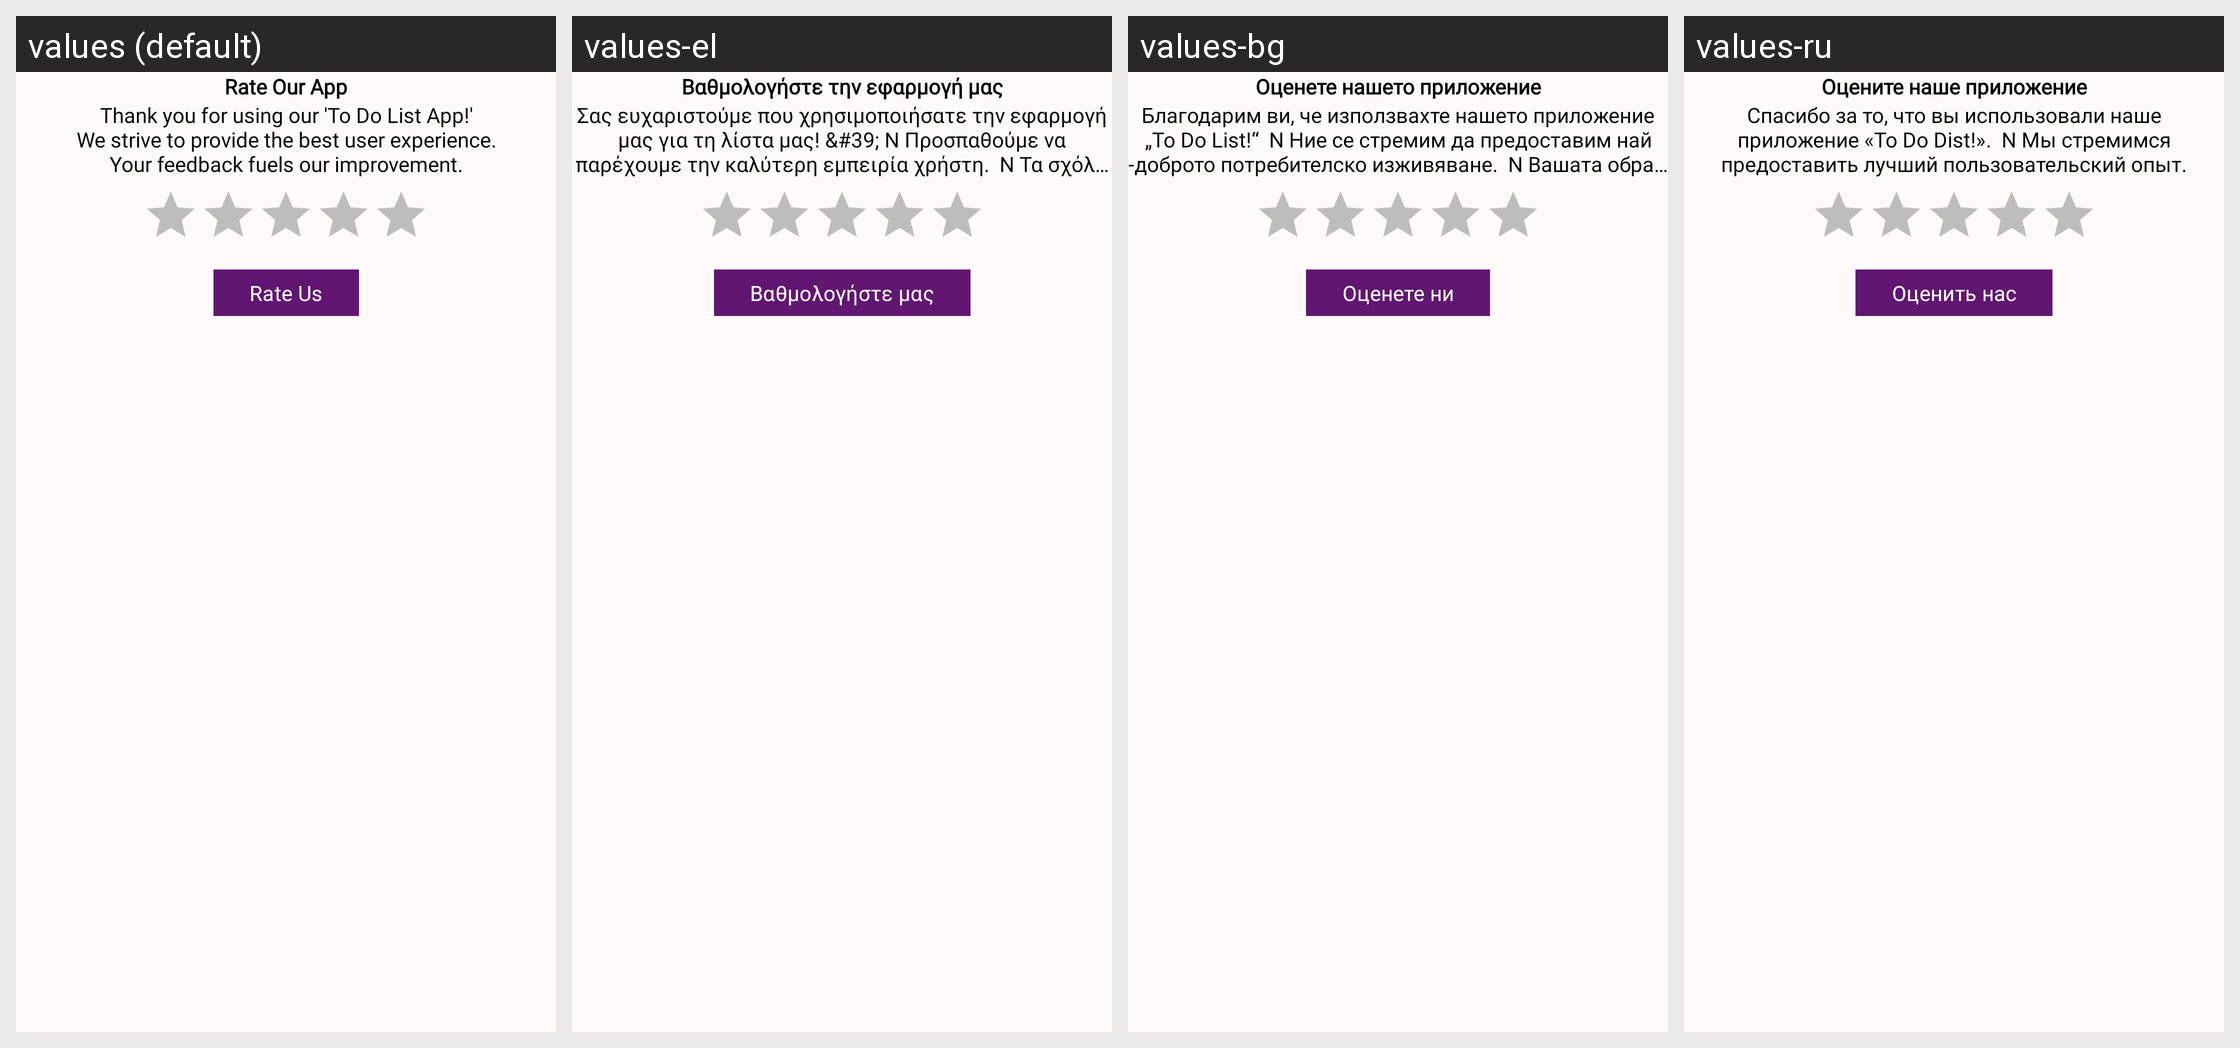

The same Android screen rendered under several of its app's locales, left to right. List the strings drawn on it with the default value and each locale's translation.
Android screen res/layout/rate_us_dialog_layout.xml rendered under 4 locales, left to right: values (default), values-el, values-bg, values-ru. Device: Nexus 5 (rendered at 1080×1920; each locale shown at half size, 540×960, under a caption strip naming it); theme Theme.ToDoList.
Other locales in the repository, not shown: values-af, values-ar, values-bho, values-bn, values-cs, values-da, values-de, values-es, values-fa, values-fi, values-fr, values-gn, values-ha, values-hi, values-hu, values-id, values-it, values-iw, values-ja, values-ko, values-mr, values-ms, values-my, values-nl, values-om, values-pl, values-pt, values-qu, values-ro, values-sr, values-sv, values-sw, values-ta, values-te, values-th, values-tl, values-tr, values-uk, values-ur, values-vi, values-yo, values-zh-rCN, values-zh-rTW, values-zu.
Strings drawn on this screen, with the default value and each locale's value (text and hints the layout hard-codes, and strings that could not be matched under every locale, appear in the picture but are not listed):

rate_our_app_text
  values: Rate Our App
  values-el: Βαθμολογήστε την εφαρμογή μας
  values-bg: Оценете нашето приложение
  values-ru: Оцените наше приложение

rate_us_message_text
  values: Thank you for using our 'To Do List App!'
      We strive to provide the best user experience.
      Your feedback fuels our improvement.
  values-el: Σας ευχαριστούμε που χρησιμοποιήσατε την εφαρμογή μας για τη λίστα μας! &#39; N Προσπαθούμε να παρέχουμε την καλύτερη εμπειρία χρήστη.  N Τα σχόλιά σας τροφοδοτούν τη βελτίωσή μας.
  values-bg: Благодарим ви, че използвахте нашето приложение „To Do List!“  N Ние се стремим да предоставим най -доброто потребителско изживяване.  N Вашата обратна връзка подхранва нашето подобрение.
  values-ru: Спасибо за то, что вы использовали наше приложение «To Do Dist!».  N Мы стремимся предоставить лучший пользовательский опыт.

rate_us_text
  values: Rate Us
  values-el: Βαθμολογήστε μας
  values-bg: Оценете ни
  values-ru: Оценить нас
